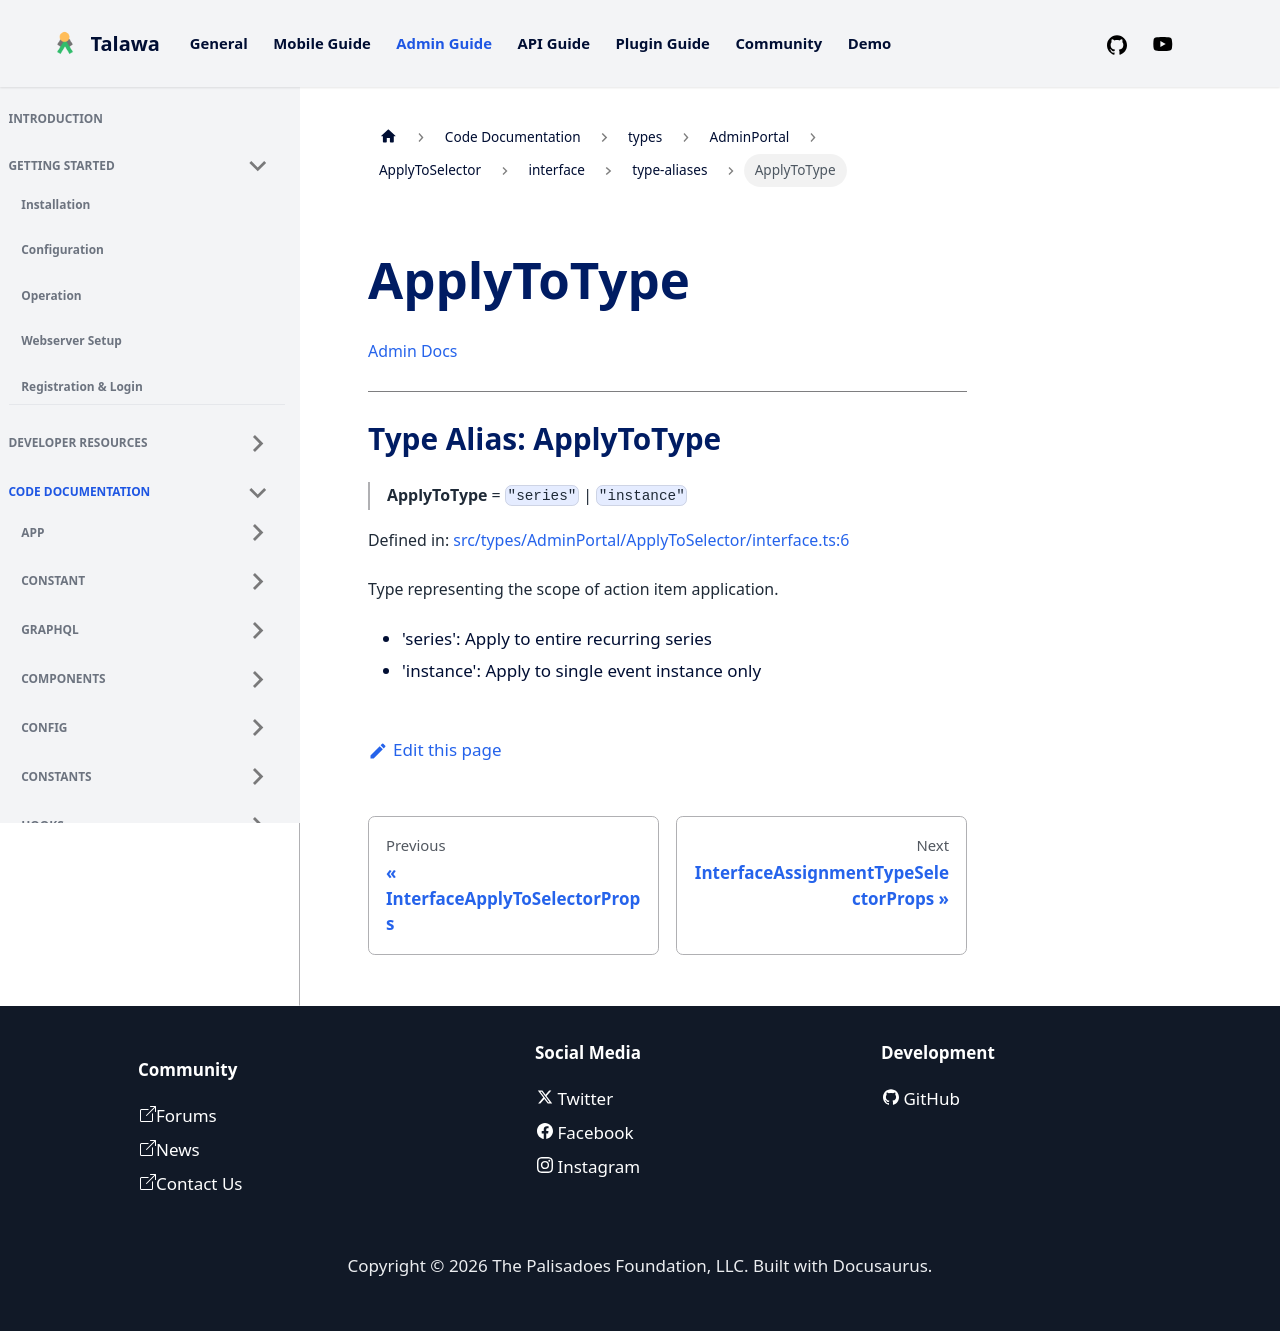

repository: PalisadoesFoundation/talawa-admin · page: docs/auto-docs/types/AdminPortal/ApplyToSelector/interface/type-aliases/ApplyToType/index.html · generator: docusaurus

[Admin Docs](/)

***

# Type Alias: ApplyToType

> **ApplyToType** = `"series"` \| `"instance"`

Defined in: [src/types/AdminPortal/ApplyToSelector/interface.ts:6](https://github.com/PalisadoesFoundation/talawa-admin/blob/main/src/types/AdminPortal/ApplyToSelector/interface.ts#L6)

Type representing the scope of action item application.
- 'series': Apply to entire recurring series
- 'instance': Apply to single event instance only
